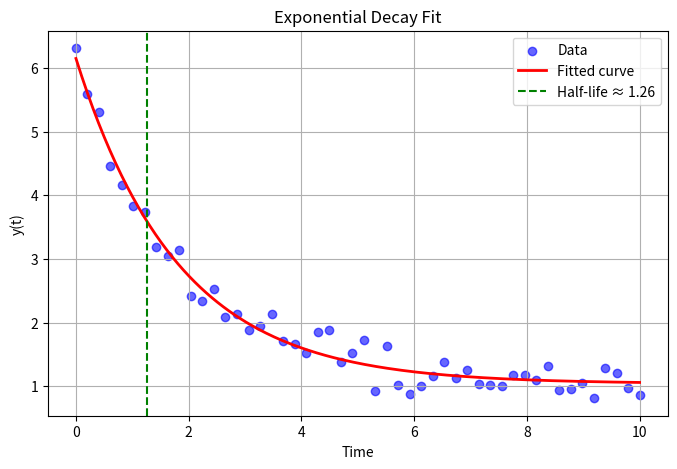

Recreate this plot in Python.

import numpy as np
from scipy.optimize import curve_fit
import matplotlib.pyplot as plt

# ---- 1. Exponential decay model ----
def exp_decay(t, y0, k, C):
    return y0 * np.exp(-k * t) + C

# ---- 2. Fit model to data ----
def fit_exp_decay(t_data, y_data):
    # Initial parameter guesses
    guess_y0 = np.max(y_data) - np.min(y_data)
    guess_k = 1.0 / (t_data[-1] - t_data[0] + 1e-6)
    guess_C = np.min(y_data)
    p0 = [guess_y0, guess_k, guess_C]

    popt, pcov = curve_fit(exp_decay, t_data, y_data, p0=p0, maxfev=10000)
    y0, k, C = popt

    # Derived metrics
    half_life = np.log(2) / k
    tau = 1.0 / k
    auc = y0 / k

    return {
        "params": (y0, k, C),
        "half_life": half_life,
        "tau": tau,
        "AUC": auc,
        "covariance": pcov
    }

# ---- 3. Example usage ----
if __name__ == "__main__":
    # Synthetic noisy data
    t = np.linspace(0, 10, 50)
    y_true = exp_decay(t, y0=5, k=0.5, C=1)
    noise = np.random.normal(0, 0.2, size=len(t))
    y_measured = y_true + noise

    # Fit
    results = fit_exp_decay(t, y_measured)
    y0, k, C = results["params"]

    # Print results
    print("Fit results:")
    for kname, val in results.items():
        if kname != "params" and kname != "covariance":
            print(f"{kname:>10}: {val:.4f}")

    # Generate smooth fit curve
    t_fit = np.linspace(0, max(t), 200)
    y_fit = exp_decay(t_fit, y0, k, C)

    # Plot
    plt.figure(figsize=(8,5))
    plt.scatter(t, y_measured, label="Data", color="blue", alpha=0.6)
    plt.plot(t_fit, y_fit, label="Fitted curve", color="red", linewidth=2)

    # Half-life marker
    hl = results["half_life"]
    plt.axvline(hl, color="green", linestyle="--", label=f"Half-life ≈ {hl:.2f}")

    plt.xlabel("Time")
    plt.ylabel("y(t)")
    plt.title("Exponential Decay Fit")
    plt.legend()
    plt.grid(True)
    plt.show()

